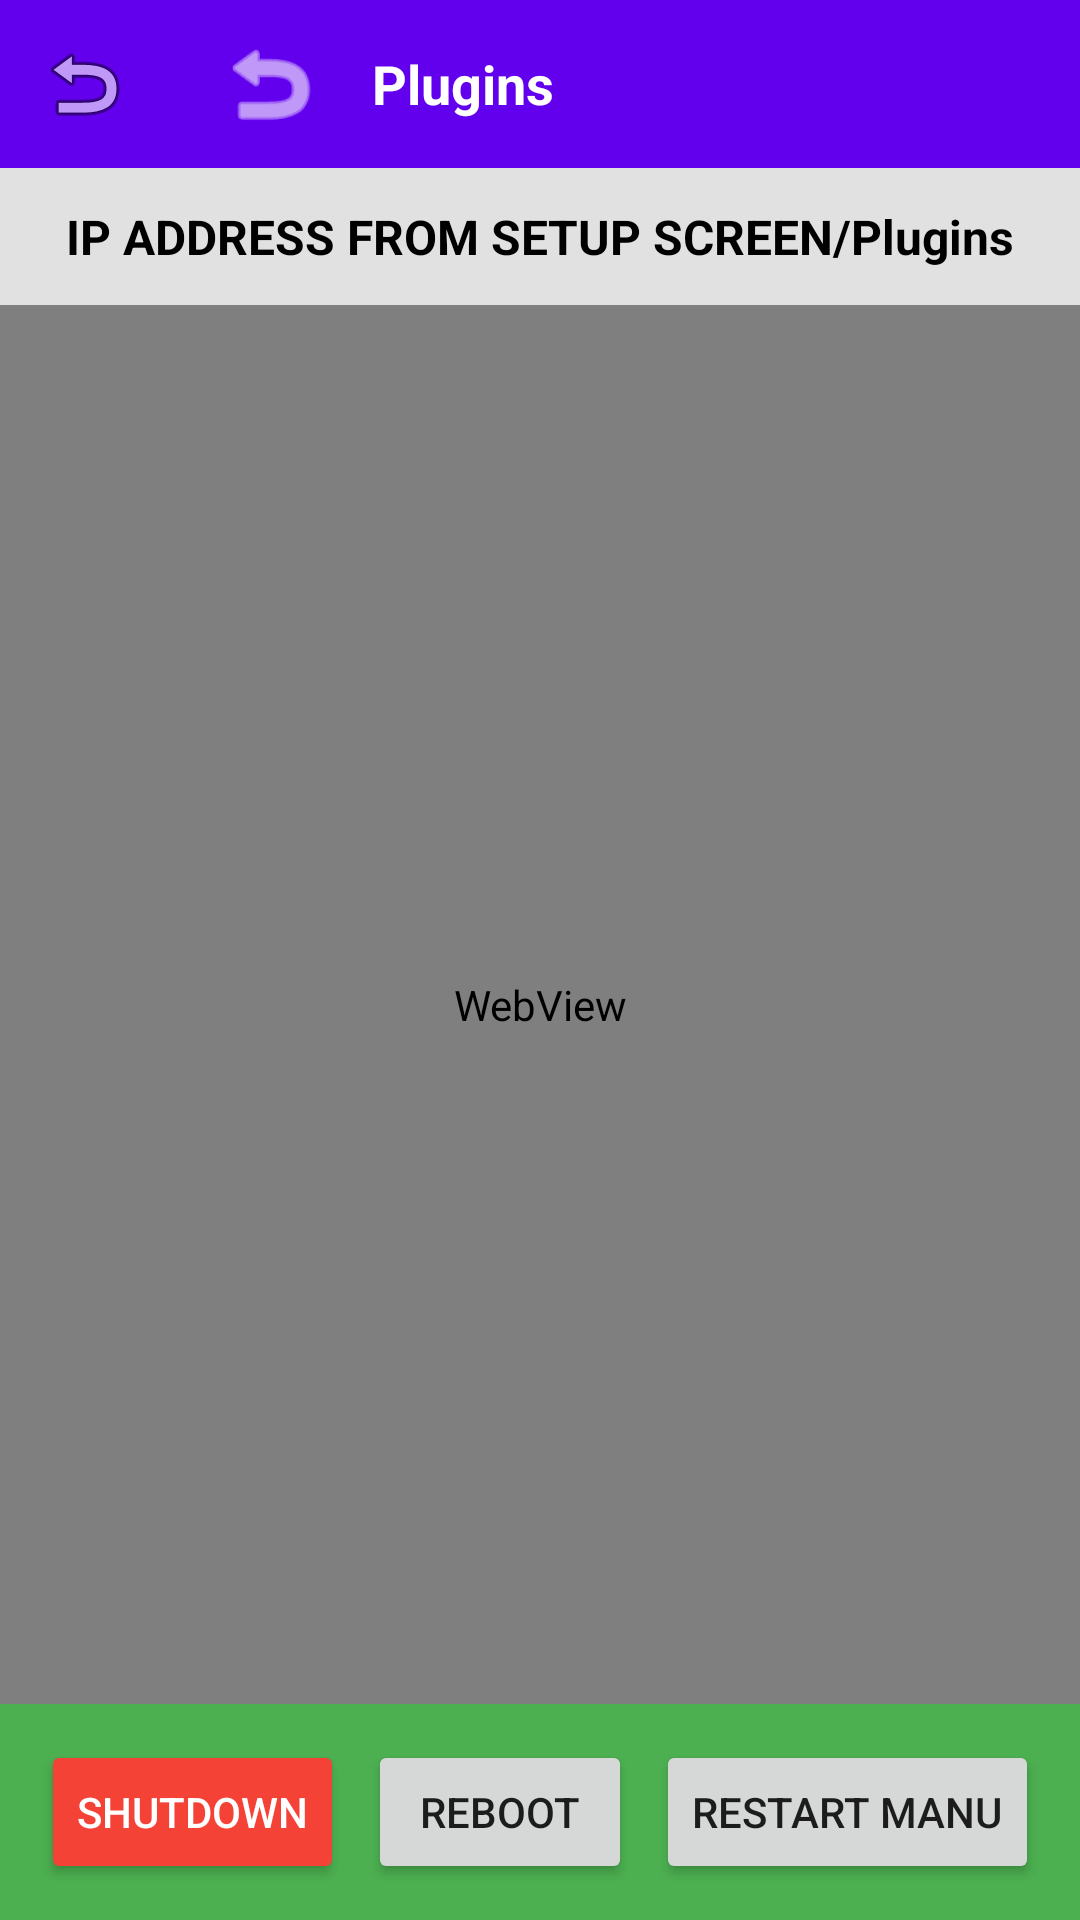

Reconstruct the res/layout file that produces this screen, plus the resources it refers to.
<!-- AndroidManifest.xml: application theme Theme.PwnEyes.NoActionBar -->
<!-- res/layout/fragment_tab_detail.xml -->
<?xml version="1.0" encoding="utf-8"?>
<layout
    xmlns:android="http://schemas.android.com/apk/res/android"
    xmlns:app="http://schemas.android.com/apk/res-auto">
    
    <data>
        
    </data>
    
    <androidx.constraintlayout.widget.ConstraintLayout
        android:layout_width="match_parent"
        android:layout_height="match_parent"
        android:animateLayoutChanges="true"
        android:background="#F5F5F5">

    
    <androidx.appcompat.widget.Toolbar
        android:id="@+id/toolbar"
        android:layout_width="match_parent"
        android:layout_height="?attr/actionBarSize"
        android:background="#6200EE"
        app:layout_constraintTop_toTopOf="parent"
        app:layout_constraintStart_toStartOf="parent"
        app:layout_constraintEnd_toEndOf="parent"
        app:navigationIcon="@android:drawable/ic_menu_revert"
        app:titleTextColor="#FFFFFF">
        
        
        <LinearLayout
            android:layout_width="match_parent"
            android:layout_height="match_parent"
            android:orientation="horizontal"
            android:gravity="center_vertical">
            
            
            <ImageView
                android:id="@+id/backArrow"
                android:layout_width="36dp"
                android:layout_height="36dp"
                android:src="@android:drawable/ic_menu_revert"
                android:tint="#FFFFFF"
                android:layout_marginEnd="16dp"/>
                
            <TextView
                android:layout_width="0dp"
                android:layout_height="wrap_content"
                android:layout_weight="1"
                android:text="Plugins"
                android:textColor="#FFFFFF"
                android:textSize="18sp"
                android:textStyle="bold"/>
        </LinearLayout>
    </androidx.appcompat.widget.Toolbar>

    
    <TextView
        android:id="@+id/tabDetailIndicator"
        android:layout_width="match_parent"
        android:layout_height="wrap_content"
        android:text="IP ADDRESS FROM SETUP SCREEN/Plugins"
        android:textSize="16sp"
        android:textStyle="bold"
        android:textColor="#000000"
        android:background="#E1E1E1"
        android:padding="12dp"
        android:gravity="center"
        app:layout_constraintTop_toBottomOf="@id/toolbar"
        app:layout_constraintStart_toStartOf="parent"
        app:layout_constraintEnd_toEndOf="parent" />

    
    <androidx.core.widget.NestedScrollView
        android:id="@+id/scrollView"
        android:layout_width="match_parent"
        android:layout_height="0dp"
        android:fillViewport="true"
        android:scrollbars="vertical"
        android:scrollbarStyle="insideOverlay"
        android:fadeScrollbars="false"
        android:background="#FFFFFF"
        app:layout_constraintBottom_toTopOf="@id/controlButtonsOverlay"
        app:layout_constraintEnd_toEndOf="parent"
        app:layout_constraintStart_toStartOf="parent"
        app:layout_constraintTop_toBottomOf="@id/tabDetailIndicator">

        
        <WebView
            android:id="@+id/webView"
            android:layout_width="match_parent"
            android:layout_height="wrap_content"
            android:focusable="true"
            android:focusableInTouchMode="true"
            android:overScrollMode="never"
            android:isScrollContainer="false"
            android:nestedScrollingEnabled="false" />
    </androidx.core.widget.NestedScrollView>
        
    
    <LinearLayout
        android:id="@+id/controlButtonsOverlay"
        android:layout_width="match_parent"
        android:layout_height="wrap_content"
        android:orientation="horizontal"
        android:gravity="center"
        android:padding="12dp"
        android:background="#4CAF50"
        app:layout_constraintBottom_toBottomOf="parent"
        app:layout_constraintStart_toStartOf="parent"
        app:layout_constraintEnd_toEndOf="parent">

        <Button
            android:id="@+id/btnShutdown"
            android:layout_width="wrap_content"
            android:layout_height="wrap_content"
            android:text="Shutdown"
            android:backgroundTint="#F44336"
            android:textColor="#FFFFFF"
            android:layout_marginEnd="8dp" />

        <Button
            android:id="@+id/btnReboot"
            android:layout_width="wrap_content"
            android:layout_height="wrap_content"
            android:text="Reboot"
            android:layout_marginEnd="8dp" />

        <Button
            android:id="@+id/btnRestart"
            android:layout_width="wrap_content"
            android:layout_height="wrap_content"
            android:text="Restart MANU" />
    </LinearLayout>

    <ProgressBar
        android:id="@+id/progressBar"
        style="?android:attr/progressBarStyleHorizontal"
        android:layout_width="match_parent"
        android:layout_height="5dp"
        android:indeterminate="true"
        android:visibility="gone"
        app:layout_constraintEnd_toEndOf="parent"
        app:layout_constraintStart_toStartOf="parent"
        app:layout_constraintTop_toBottomOf="@id/toolbar" />

    <LinearLayout
        android:id="@+id/errorLayout"
        android:layout_width="wrap_content"
        android:layout_height="wrap_content"
        android:orientation="vertical"
        android:gravity="center"
        android:visibility="gone"
        app:layout_constraintBottom_toBottomOf="parent"
        app:layout_constraintEnd_toEndOf="parent"
        app:layout_constraintStart_toStartOf="parent"
        app:layout_constraintTop_toTopOf="parent">

        <TextView
            android:id="@+id/errorMessage"
            android:layout_width="wrap_content"
            android:layout_height="wrap_content"
            android:textAlignment="center"
            android:padding="16dp"/>

        <Button
            android:id="@+id/retryButton"
            android:layout_width="wrap_content"
            android:layout_height="wrap_content"
            android:text="Retry"/>
    </LinearLayout>

    </androidx.constraintlayout.widget.ConstraintLayout>
</layout>
<!-- resources referenced by this layout -->
<resources>
  <style name="Theme.PwnEyes.NoActionBar" parent="Theme.PwnEyes">
          <item name="windowActionBar">false</item>
          <item name="windowNoTitle">true</item>
      </style>
  <style name="Theme.PwnEyes" parent="Theme.MaterialComponents.DayNight.DarkActionBar">
          <item name="colorPrimary">@color/blue_500</item>
          <item name="colorPrimaryVariant">@color/blue_700</item>
          <item name="colorOnPrimary">@color/white</item>
          <item name="colorSecondary">@color/green_500</item>
          <item name="colorSecondaryVariant">@color/green_700</item>
          <item name="colorOnSecondary">@color/black</item>
          <item name="colorAccent">@color/amber_accent</item>
          <item name="android:statusBarColor" tools:targetApi="21">?attr/colorPrimaryVariant</item>
          <item name="android:navigationBarColor" tools:targetApi="21">@android:color/transparent</item>
          <item name="android:windowLightStatusBar" tools:targetApi="23">false</item>
          <item name="navigationViewStyle">@style/Widget.PwnEyes.NavigationView</item>
      </style>
  <color name="blue_500">#1A73E8</color>
  <color name="blue_700">#0D47A1</color>
  <color name="white">#FFFFFF</color>
  <color name="green_500">#34A853</color>
  <color name="green_700">#137333</color>
  <color name="black">#000000</color>
  <color name="amber_accent">#FBBC04</color>
  <style name="Widget.PwnEyes.NavigationView" parent="Widget.MaterialComponents.NavigationView">
          <item name="itemShapeAppearanceOverlay">@style/NavItemShapeAppearance</item>
          <item name="itemShapeFillColor">@color/nav_item_active_background</item>
          <item name="itemIconTint">@color/nav_item_icon_tint</item>
          <item name="itemTextColor">@color/nav_item_icon_tint</item>
      </style>
  <style name="NavItemShapeAppearance" parent="">
          <item name="cornerFamily">rounded</item>
          <item name="cornerSizeTopRight">28dp</item>
          <item name="cornerSizeBottomRight">28dp</item>
      </style>
</resources>
